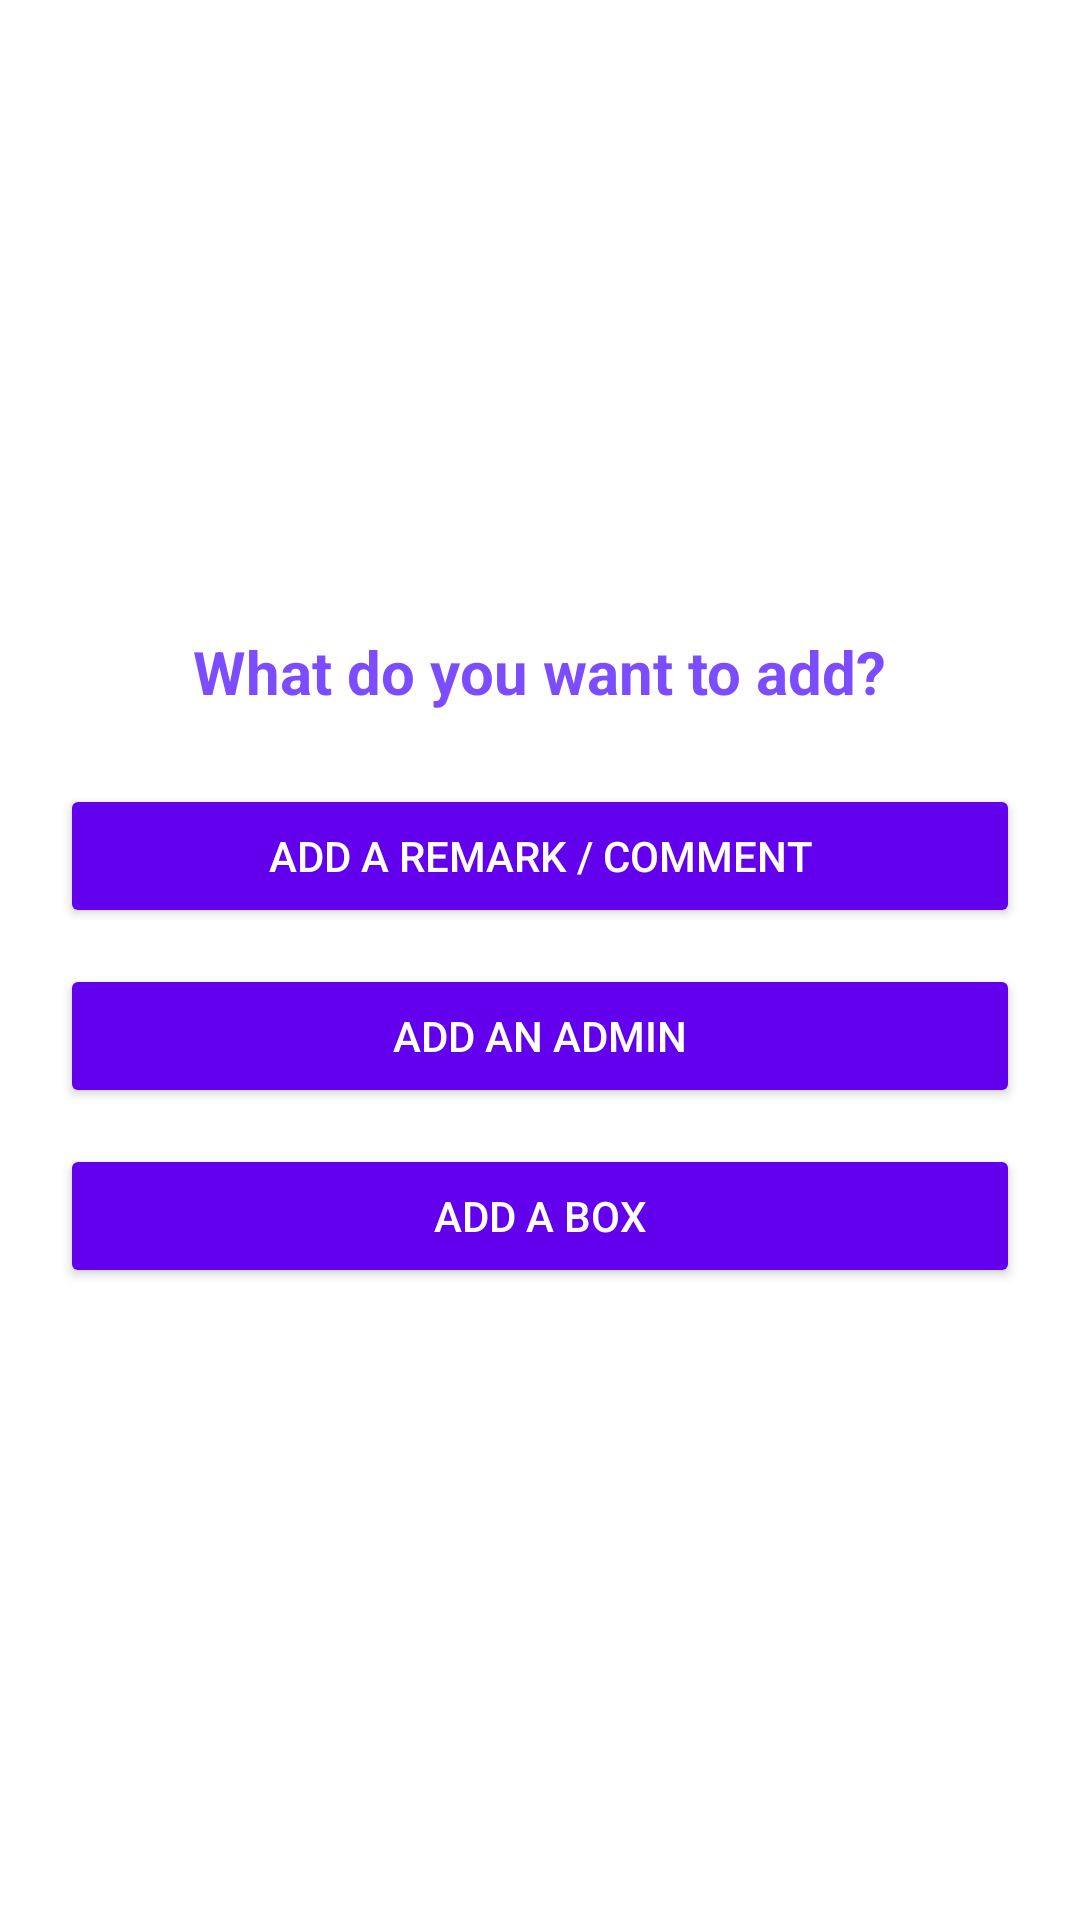

Here is an Android app screen rendered from its layout file. Give the layout XML and the strings, colors and styles it references.
<!-- AndroidManifest.xml: application theme Theme.BallotApp -->
<!-- res/layout/fragment_add.xml -->
<?xml version="1.0" encoding="utf-8"?>
<LinearLayout xmlns:android="http://schemas.android.com/apk/res/android"
    xmlns:app="http://schemas.android.com/apk/res-auto"
    android:layout_width="match_parent"
    android:layout_height="match_parent"
    android:orientation="vertical"
    android:padding="20dp"
    android:gravity="center"
    android:background="@android:color/white">

    
    <TextView
        android:layout_width="wrap_content"
        android:layout_height="wrap_content"
        android:text="What do you want to add?"
        android:textSize="20sp"
        android:textStyle="bold"
        android:textColor="@color/lavender"
        android:layout_marginBottom="24dp"/>

    
    <Button
        android:id="@+id/btn_add_remark"
        android:layout_width="match_parent"
        android:layout_height="wrap_content"
        android:text="Add a Remark / Comment"
        android:backgroundTint="@color/purple_500"
        android:textColor="@android:color/white"
        android:layout_marginBottom="12dp"/>

    
    <Button
        android:id="@+id/btn_add_admin"
        android:layout_width="match_parent"
        android:layout_height="wrap_content"
        android:text="Add an Admin"
        android:backgroundTint="@color/purple_500"
        android:textColor="@android:color/white"
        android:layout_marginBottom="12dp"/>

    
    <Button
        android:id="@+id/btn_add_box"
        android:layout_width="match_parent"
        android:layout_height="wrap_content"
        android:text="Add a Box"
        android:backgroundTint="@color/purple_500"
        android:textColor="@android:color/white"/>

</LinearLayout>
<!-- resources referenced by this layout -->
<resources>
  <color name="lavender">#7C4DFF</color>
  <color name="purple_500">#FF6200EE</color>
  <style name="Theme.BallotApp" parent="Theme.MaterialComponents.DayNight.DarkActionBar">
          
          <item name="colorPrimary">@color/purple_500</item>
          <item name="colorPrimaryVariant">@color/purple_700</item>
          <item name="colorOnPrimary">@color/white</item>
          
          <item name="colorSecondary">@color/teal_200</item>
          <item name="colorSecondaryVariant">@color/teal_700</item>
          <item name="colorOnSecondary">@color/black</item>
          
          <item name="android:statusBarColor">?attr/colorPrimaryVariant</item>
          
      </style>
  <color name="purple_700">#FF3700B3</color>
  <color name="white">#FFFFFFFF</color>
  <color name="teal_200">#FF03DAC5</color>
  <color name="teal_700">#FF018786</color>
  <color name="black">#FF000000</color>
</resources>
